Labelled photos from "bug_bites", an image-classification folder in Yztai36/Bitecheck. The possible labels are: ants, bed bugs, bee, chigger, fleas, mosquitos, no bites, spider, ticks.

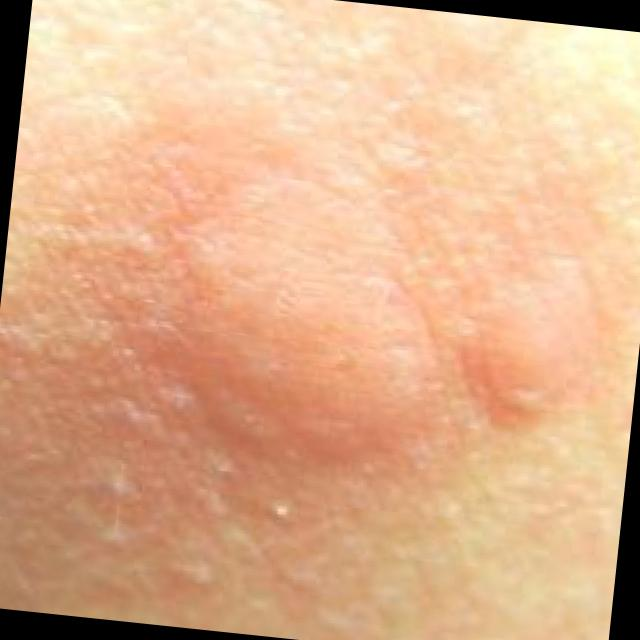
Label: mosquitos

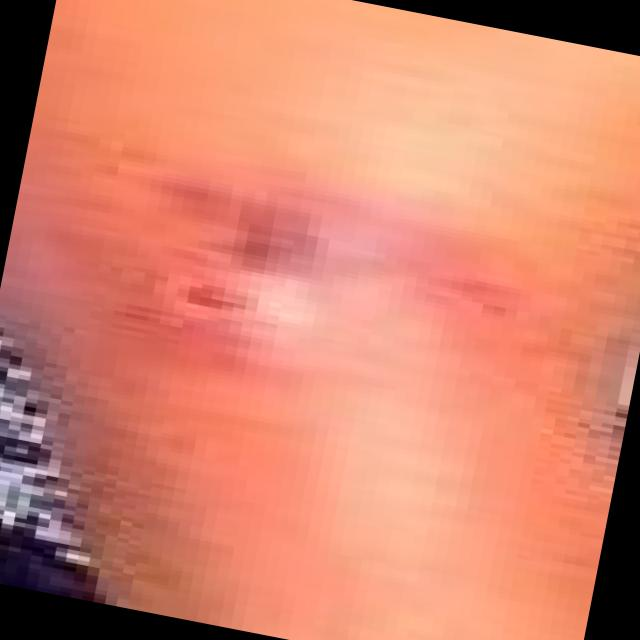
Label: spider

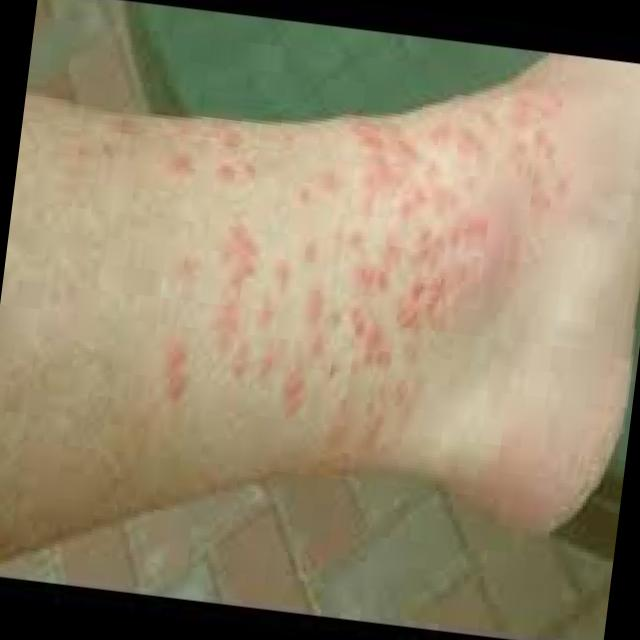
Label: chigger

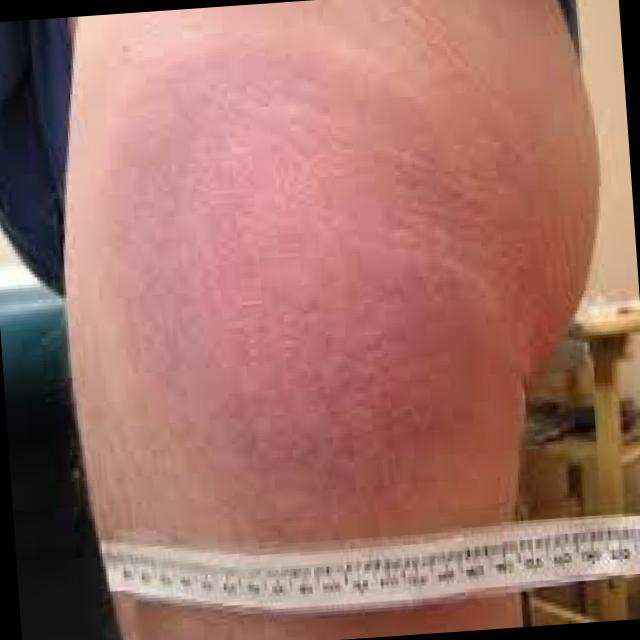
Label: ticks

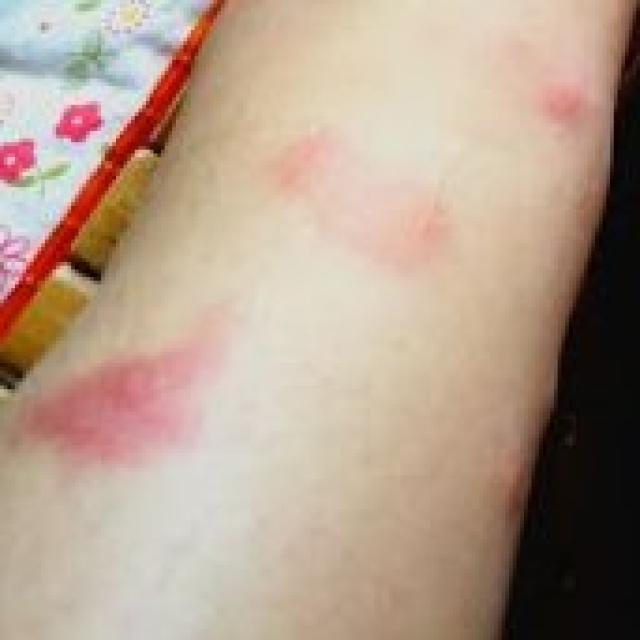
Label: fleas

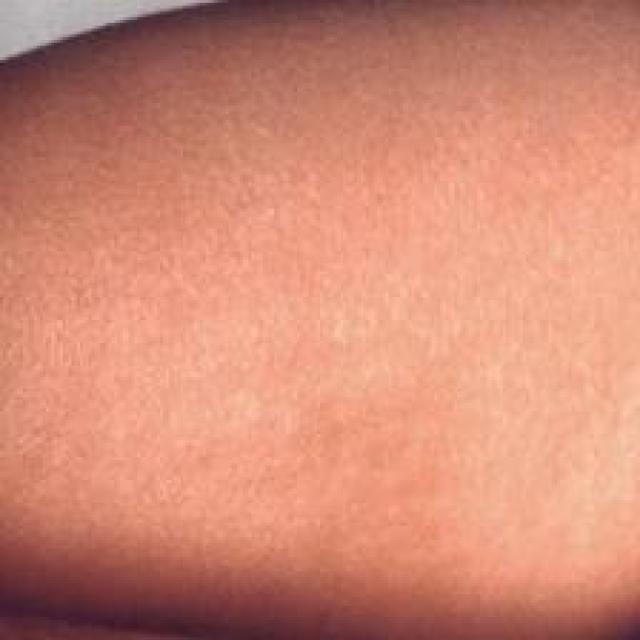
Label: no bites
